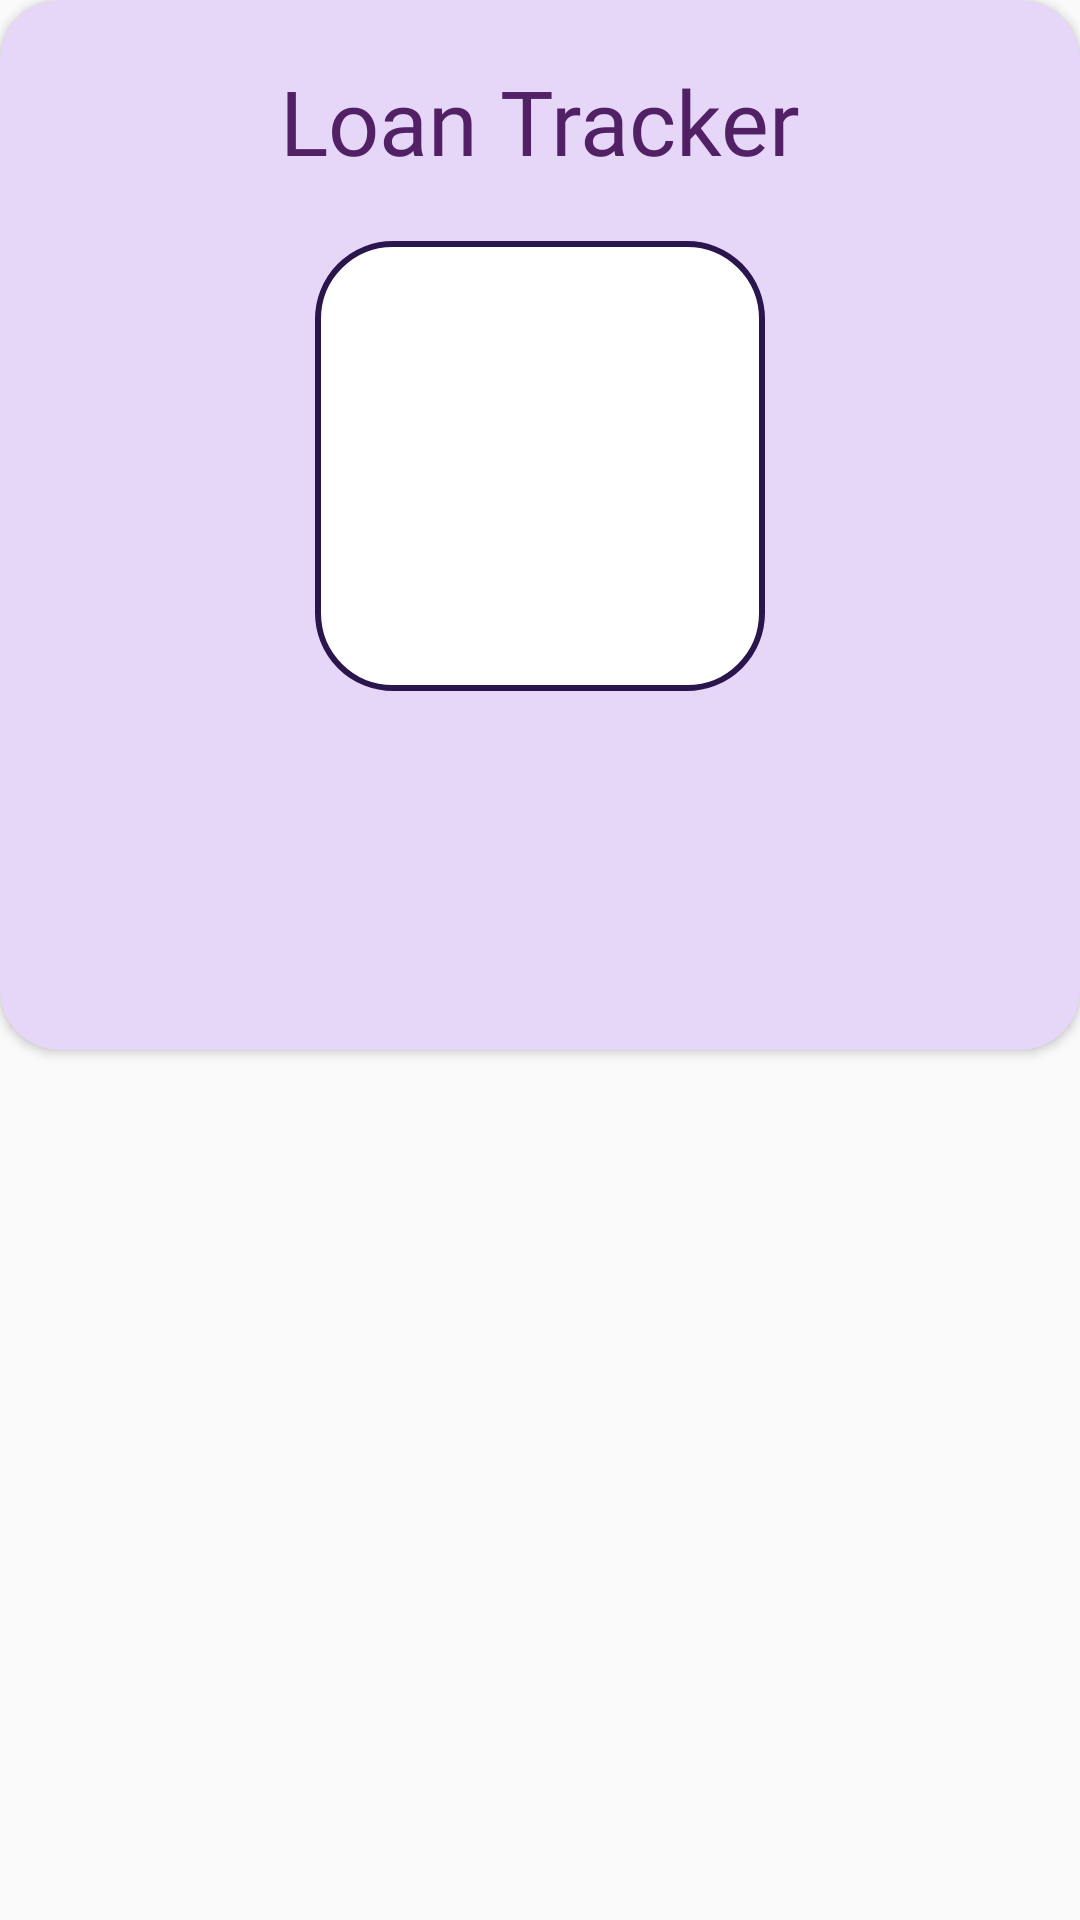

This screen was rendered from an Android layout file. Write that file and the resources it references.
<!-- AndroidManifest.xml: application theme Theme.Loan_app -->
<!-- res/layout/dialog_loantracker.xml -->
<?xml version="1.0" encoding="utf-8"?>
<androidx.constraintlayout.widget.ConstraintLayout xmlns:android="http://schemas.android.com/apk/res/android"
    android:layout_width="match_parent"
    android:layout_height="wrap_content"
    android:background="@color/transparent"
    android:backgroundTint="@color/transparent"
    xmlns:app="http://schemas.android.com/apk/res-auto">


    <androidx.cardview.widget.CardView
        android:layout_width="match_parent"
        android:layout_height="350dp"
        app:layout_constraintTop_toTopOf="parent"
        app:layout_constraintLeft_toLeftOf="parent"
        app:layout_constraintRight_toRightOf="parent"
        app:cardCornerRadius="20dp"
        android:backgroundTint="#E6D7F8"
        >
        <androidx.constraintlayout.widget.ConstraintLayout
            android:layout_width="match_parent"
            android:layout_height="match_parent"
            >

            <Button
                android:id="@+id/close_dlt"
                android:layout_width= "30dp"
                android:layout_height="30dp"
                app:layout_constraintTop_toTopOf="parent"
                app:layout_constraintRight_toRightOf="parent"
                android:layout_margin="7dp"
                android:background="@drawable/ic_baseline_close_24"
                />

            <TextView
                android:id="@+id/dlt_tv1"
                android:layout_width="wrap_content"
                android:layout_height="wrap_content"
                app:layout_constraintTop_toTopOf="parent"
                app:layout_constraintLeft_toLeftOf="parent"
                app:layout_constraintRight_toRightOf="parent"
                android:layout_marginTop="20dp"
                android:text="Loan Tracker"
                android:gravity="center"
                android:textColor="@color/purple"
                android:fontFamily="@font/baloo_bhai"
                android:textSize="30sp"
                />

            <ImageView
                android:id="@+id/dlt_img1"
                android:layout_width="150dp"
                android:layout_height="150dp"
                app:layout_constraintTop_toBottomOf="@id/dlt_tv1"
                android:layout_marginTop="20dp"
                android:layout_marginLeft="100dp"
                android:layout_marginRight="100dp"
                android:background="@drawable/bankinfo_edittext"
                android:padding="10dp"
                app:shapeAppearanceOverlay="@style/cut_corner1"
                app:layout_constraintLeft_toLeftOf="parent"
                app:layout_constraintRight_toRightOf="parent"
                />

            <TextView
                android:id="@+id/dlt_tv2"
                android:layout_width="wrap_content"
                android:layout_height="wrap_content"
                app:layout_constraintLeft_toLeftOf="parent"
                app:layout_constraintRight_toRightOf="parent"
                app:layout_constraintBottom_toBottomOf="parent"
                android:layout_marginTop="20dp"
                android:gravity="center_horizontal"
                android:textColor="@color/blue"
                android:fontFamily="@font/baloo_bhai"
                android:textSize="25sp"
                app:layout_constraintTop_toBottomOf="@id/dlt_img1"
/>


        </androidx.constraintlayout.widget.ConstraintLayout>
    </androidx.cardview.widget.CardView>

</androidx.constraintlayout.widget.ConstraintLayout>
<!-- resources referenced by this layout -->
<resources>
  <color name="blue">#2196F3</color>
  <color name="purple">#522165</color>
  <!-- drawable bankinfo_edittext (drawable-v24) -->
  <?xml version="1.0" encoding="utf-8"?>
  <shape xmlns:android="http://schemas.android.com/apk/res/android"
      android:shape="rectangle">
  
      <solid android:color="@color/white"/>
      <corners android:radius="25dp"
          />
      <stroke android:color="#2A164C"
          android:width="2dp" />
  
  </shape>
  <style name="cut_corner1">
          <item name="cornerSize">30dp</item>
      </style>
  <style name="Theme.Loan_app" parent="Theme.AppCompat.Light.NoActionBar">
          
          <item name="colorPrimary">@color/white</item>
          <item name="colorPrimaryVariant">@color/white</item>
          <item name="colorOnPrimary">@color/white</item>
  
          <item name="android:statusBarColor" tools:targetApi="l">@color/purple</item>
          
      </style>
  <color name="white">#FFFFFFFF</color>
</resources>
